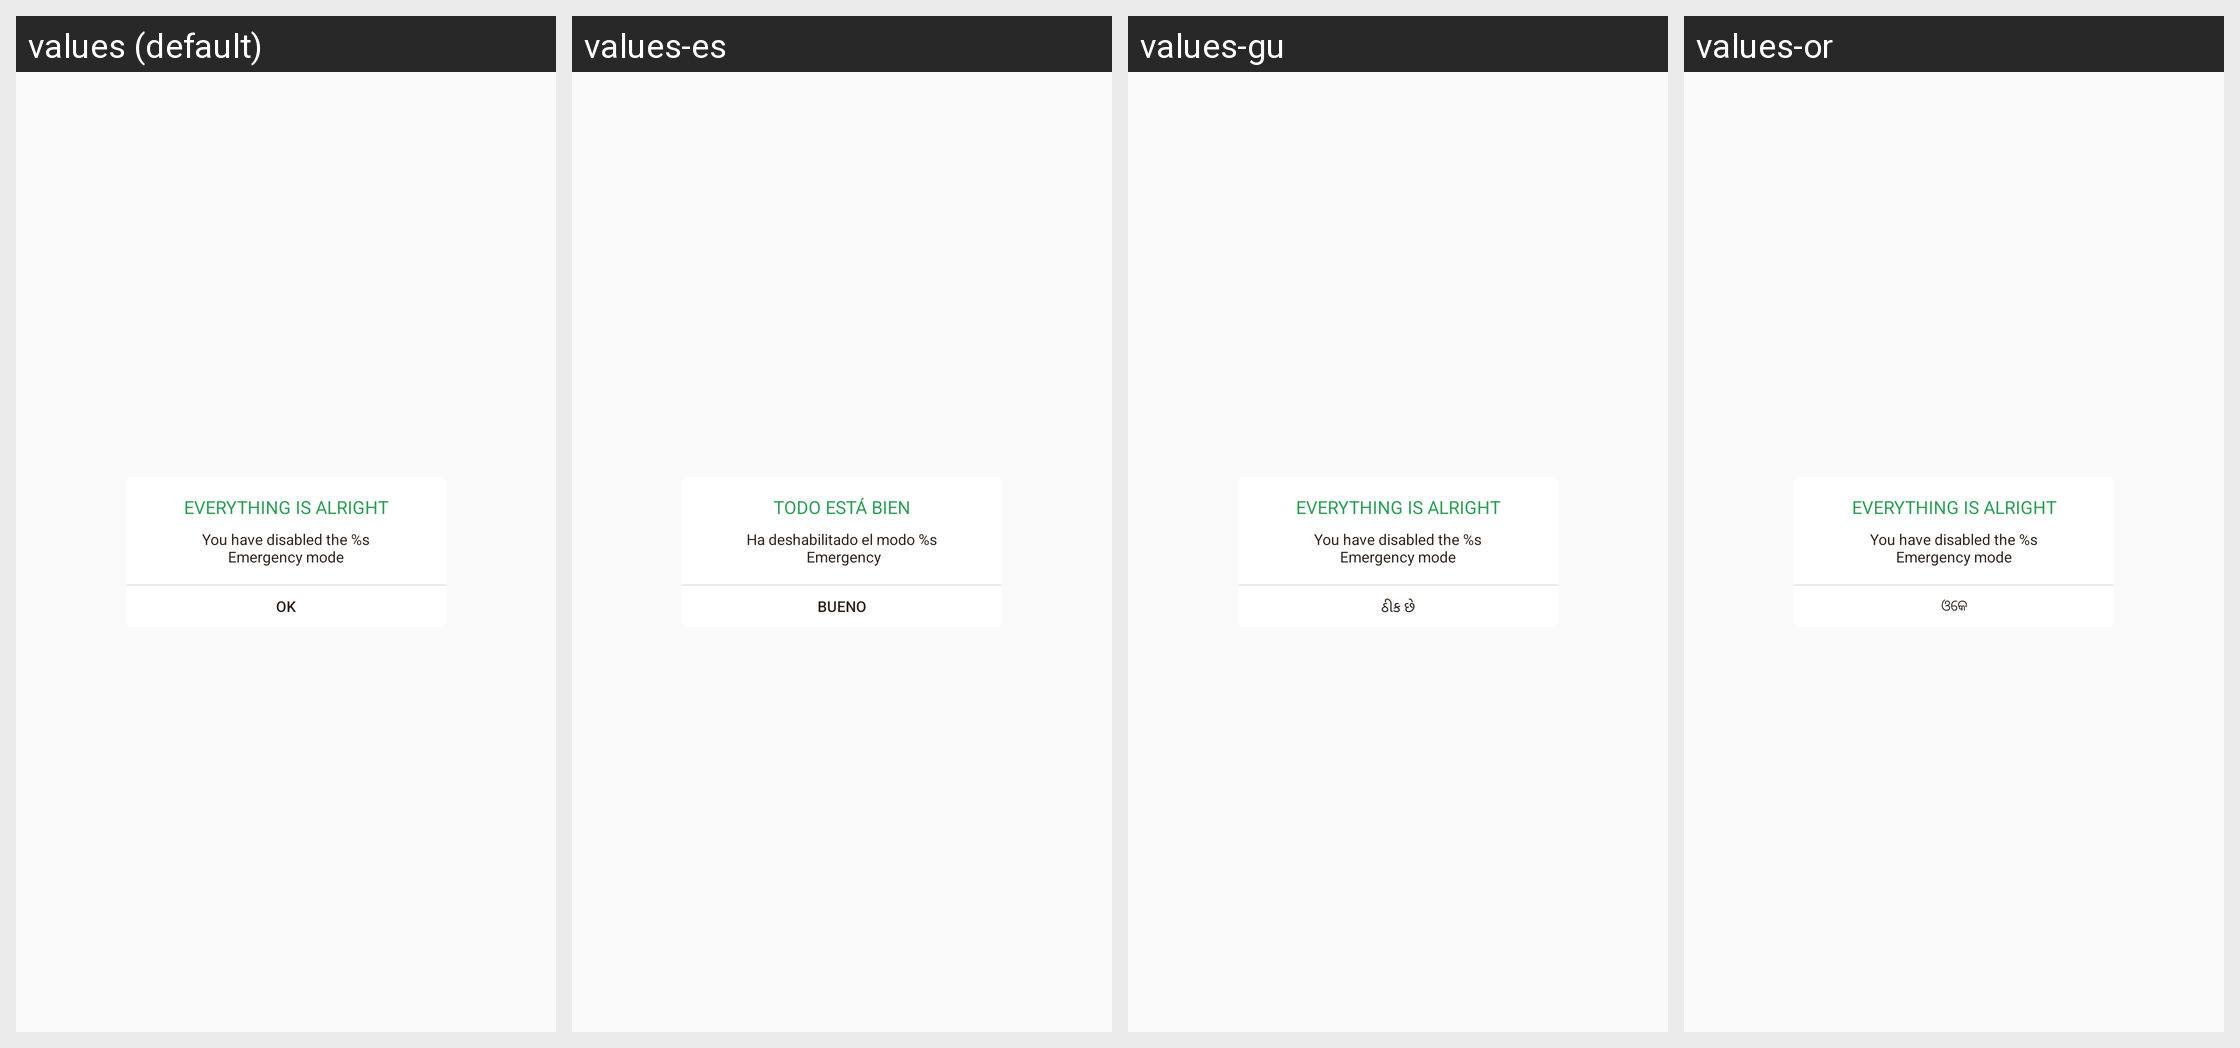

Here is an Android app screen in its default locale and in the app's own translations. Write out the translated-string differences for the strings that appear on this screen.
Android screen res/layout/dialog_emergency_disable.xml rendered under 4 locales, left to right: values (default), values-es, values-gu, values-or. Device: Nexus 5 (rendered at 1080×1920; each locale shown at half size, 540×960, under a caption strip naming it); theme AppTheme.
Other locales in the repository, not shown: values-am, values-ar, values-as, values-fr, values-hi, values-kn, values-ml, values-om, values-so, values-ta, values-te, values-ti.
Strings drawn on this screen, with the default value and each locale's value (text and hints the layout hard-codes, and strings that could not be matched under every locale, appear in the picture but are not listed):

everything_is_alright_caps
  values: EVERYTHING IS ALRIGHT
  values-es: TODO ESTÁ BIEN
  values-gu: EVERYTHING IS ALRIGHT  [not translated; the default value is used]
  values-or: EVERYTHING IS ALRIGHT  [not translated; the default value is used]

you_have_disabled_jugnoo_emergency
  values: You have disabled the %s
      Emergency mode
  values-es: Ha deshabilitado el modo %s
       Emergency
  values-gu: You have disabled the %s
      Emergency mode  [not translated; the default value is used]
  values-or: You have disabled the %s
      Emergency mode  [not translated; the default value is used]

ok
  values: OK
  values-es: BUENO
  values-gu: ઠીક છે
  values-or: ଓକେ
